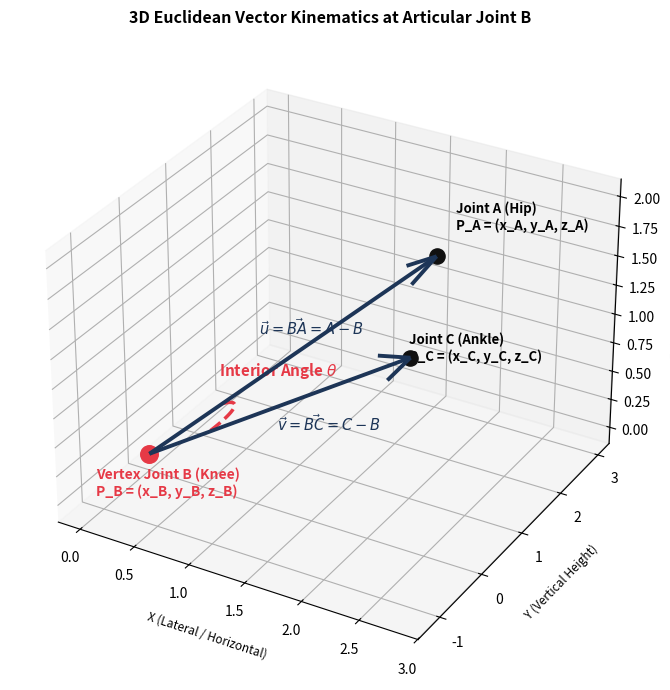
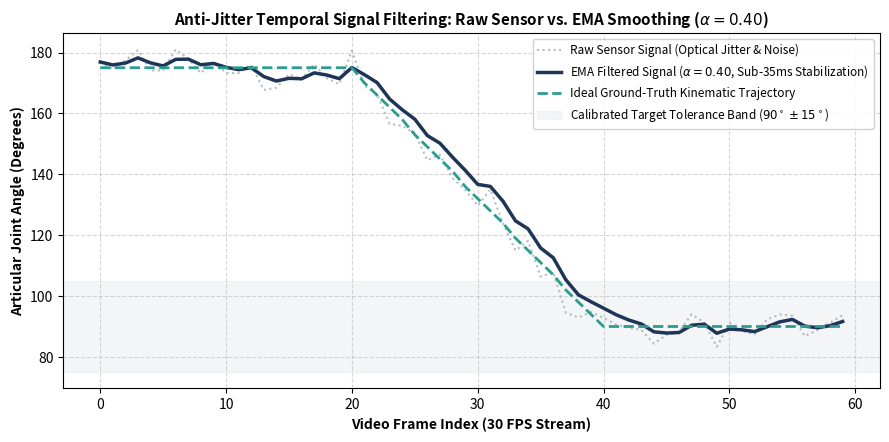

Here is the Python script that generated these plots, in order:
import numpy as np
import matplotlib.pyplot as plt
import matplotlib.patches as patches
from mpl_toolkits.mplot3d import Axes3D

# -------------------------------------------------------------
# DIAGRAM 1: 3D VECTOR ANGLE GEOMETRIC MODEL (Figure 5.1)
# -------------------------------------------------------------
fig = plt.figure(figsize=(9, 7), dpi=300)
ax = fig.add_subplot(111, projection='3d')

# Coordinates for Joint B (Vertex, e.g., Knee), Joint A (Hip), Joint C (Ankle)
B = np.array([0.0, 0.0, 0.0]) # Vertex
A = np.array([1.5, 3.0, 1.2]) # Proximal Joint (Hip)
C = np.array([2.8, -1.2, 2.0]) # Distal Joint (Ankle)

# Plot Joint Nodes
ax.scatter([A[0]], [A[1]], [A[2]], color='#111111', s=120, zorder=5)
ax.scatter([B[0]], [B[1]], [B[2]], color='#E63946', s=160, zorder=5)
ax.scatter([C[0]], [C[1]], [C[2]], color='#111111', s=120, zorder=5)

# Label Nodes
ax.text(A[0]+0.1, A[1]+0.2, A[2]+0.2, "Joint A (Hip)\nP_A = (x_A, y_A, z_A)", fontsize=9.5, fontweight='bold')
ax.text(B[0]-0.3, B[1]-0.5, B[2]-0.3, "Vertex Joint B (Knee)\nP_B = (x_B, y_B, z_B)", fontsize=10, fontweight='bold', color='#E63946')
ax.text(C[0]+0.1, C[1]-0.3, C[2]+0.1, "Joint C (Ankle)\nP_C = (x_C, y_C, z_C)", fontsize=9.5, fontweight='bold')

# Plot Limb Vectors u and v
ax.quiver(B[0], B[1], B[2], A[0]-B[0], A[1]-B[1], A[2]-B[2], color='#1D3557', lw=2.8, arrow_length_ratio=0.1)
ax.quiver(B[0], B[1], B[2], C[0]-B[0], C[1]-B[1], C[2]-B[2], color='#1D3557', lw=2.8, arrow_length_ratio=0.1)

# Annotate Vector names
ax.text((A[0]+B[0])/2 - 0.4, (A[1]+B[1])/2 + 0.2, (A[2]+B[2])/2, r"$\vec{u} = \vec{BA} = A - B$", fontsize=10.5, fontweight='bold', color='#1D3557')
ax.text((C[0]+B[0])/2 + 0.2, (C[1]+B[1])/2 - 0.4, (C[2]+B[2])/2, r"$\vec{v} = \vec{BC} = C - B$", fontsize=10.5, fontweight='bold', color='#1D3557')

# Draw Angle Arc theta
t = np.linspace(0, 1, 30)
u_norm = A / np.linalg.norm(A)
v_norm = C / np.linalg.norm(C)
arc = 0.8 * (np.outer(1 - t, u_norm) + np.outer(t, v_norm))
arc_norm = arc / np.linalg.norm(arc, axis=1)[:, None] * 0.9
ax.plot(arc_norm[:, 0], arc_norm[:, 1], arc_norm[:, 2], color='#E63946', lw=2.5, ls='--')
ax.text(0.5, 0.4, 0.7, r"Interior Angle $\theta$", fontsize=11, fontweight='bold', color='#E63946')

# Coordinate Axes indicators
ax.set_xlabel('X (Lateral / Horizontal)', fontsize=8.5, labelpad=8)
ax.set_ylabel('Y (Vertical Height)', fontsize=8.5, labelpad=8)
ax.set_zlabel('Z (Depth from Hips)', fontsize=8.5, labelpad=8)
ax.set_title("3D Euclidean Vector Kinematics at Articular Joint B", fontsize=11.5, fontweight='bold', pad=12)

plt.tight_layout()
out_vec = r'c:\arsham\TY\MP\ai-yoga-tracker\Documents\vector_angle_geometry.png'
plt.savefig(out_vec, dpi=300, bbox_inches='tight')
plt.close()
print('Vector geometry diagram saved at', out_vec)

# -------------------------------------------------------------
# DIAGRAM 2: EMA FILTER NOISE SMOOTHING (Figure 5.2)
# -------------------------------------------------------------
fig2, ax2 = plt.subplots(figsize=(9, 4.5), dpi=300)

np.random.seed(42)
frames = np.arange(0, 60)
true_angle = np.piecewise(frames, [frames < 20, (frames >= 20) & (frames < 40), frames >= 40], [175, lambda f: 175 - (f - 20) * 4.25, 90])
noise = np.random.normal(0, 3.8, size=len(frames))
raw_signal = true_angle + noise

# Compute EMA with alpha = 0.40
alpha = 0.40
ema_signal = np.zeros_like(raw_signal)
ema_signal[0] = raw_signal[0]
for i in range(1, len(raw_signal)):
    ema_signal[i] = alpha * raw_signal[i] + (1 - alpha) * ema_signal[i - 1]

ax2.plot(frames, raw_signal, color='#ADB5BD', lw=1.5, ls=':', label='Raw Sensor Signal (Optical Jitter & Noise)', alpha=0.9)
ax2.plot(frames, ema_signal, color='#1D3557', lw=2.5, label=r'EMA Filtered Signal ($\alpha = 0.40$, Sub-35ms Stabilization)')
ax2.plot(frames, true_angle, color='#2A9D8F', lw=2.0, ls='--', label='Ideal Ground-Truth Kinematic Trajectory')

# Threshold Tolerance Band for Target Warrior II Knee (90 deg +/- 15 deg)
ax2.axhspan(75, 105, color='#E9ECEF', alpha=0.5, label=r'Calibrated Target Tolerance Band ($90^\circ \pm 15^\circ$)')

ax2.set_xlabel('Video Frame Index (30 FPS Stream)', fontsize=10, fontweight='bold')
ax2.set_ylabel('Articular Joint Angle (Degrees)', fontsize=10, fontweight='bold')
ax2.set_title(r'Anti-Jitter Temporal Signal Filtering: Raw Sensor vs. EMA Smoothing ($\alpha=0.40$)', fontsize=11, fontweight='bold')
ax2.legend(loc='upper right', frameon=True, facecolor='#FFFFFF', framealpha=0.9, fontsize=8.5)
ax2.grid(True, linestyle='--', alpha=0.5)

plt.tight_layout()
out_ema = r'c:\arsham\TY\MP\ai-yoga-tracker\Documents\ema_signal_smoothing.png'
plt.savefig(out_ema, dpi=300, bbox_inches='tight')
plt.close()
print('EMA signal smoothing diagram saved at', out_ema)
